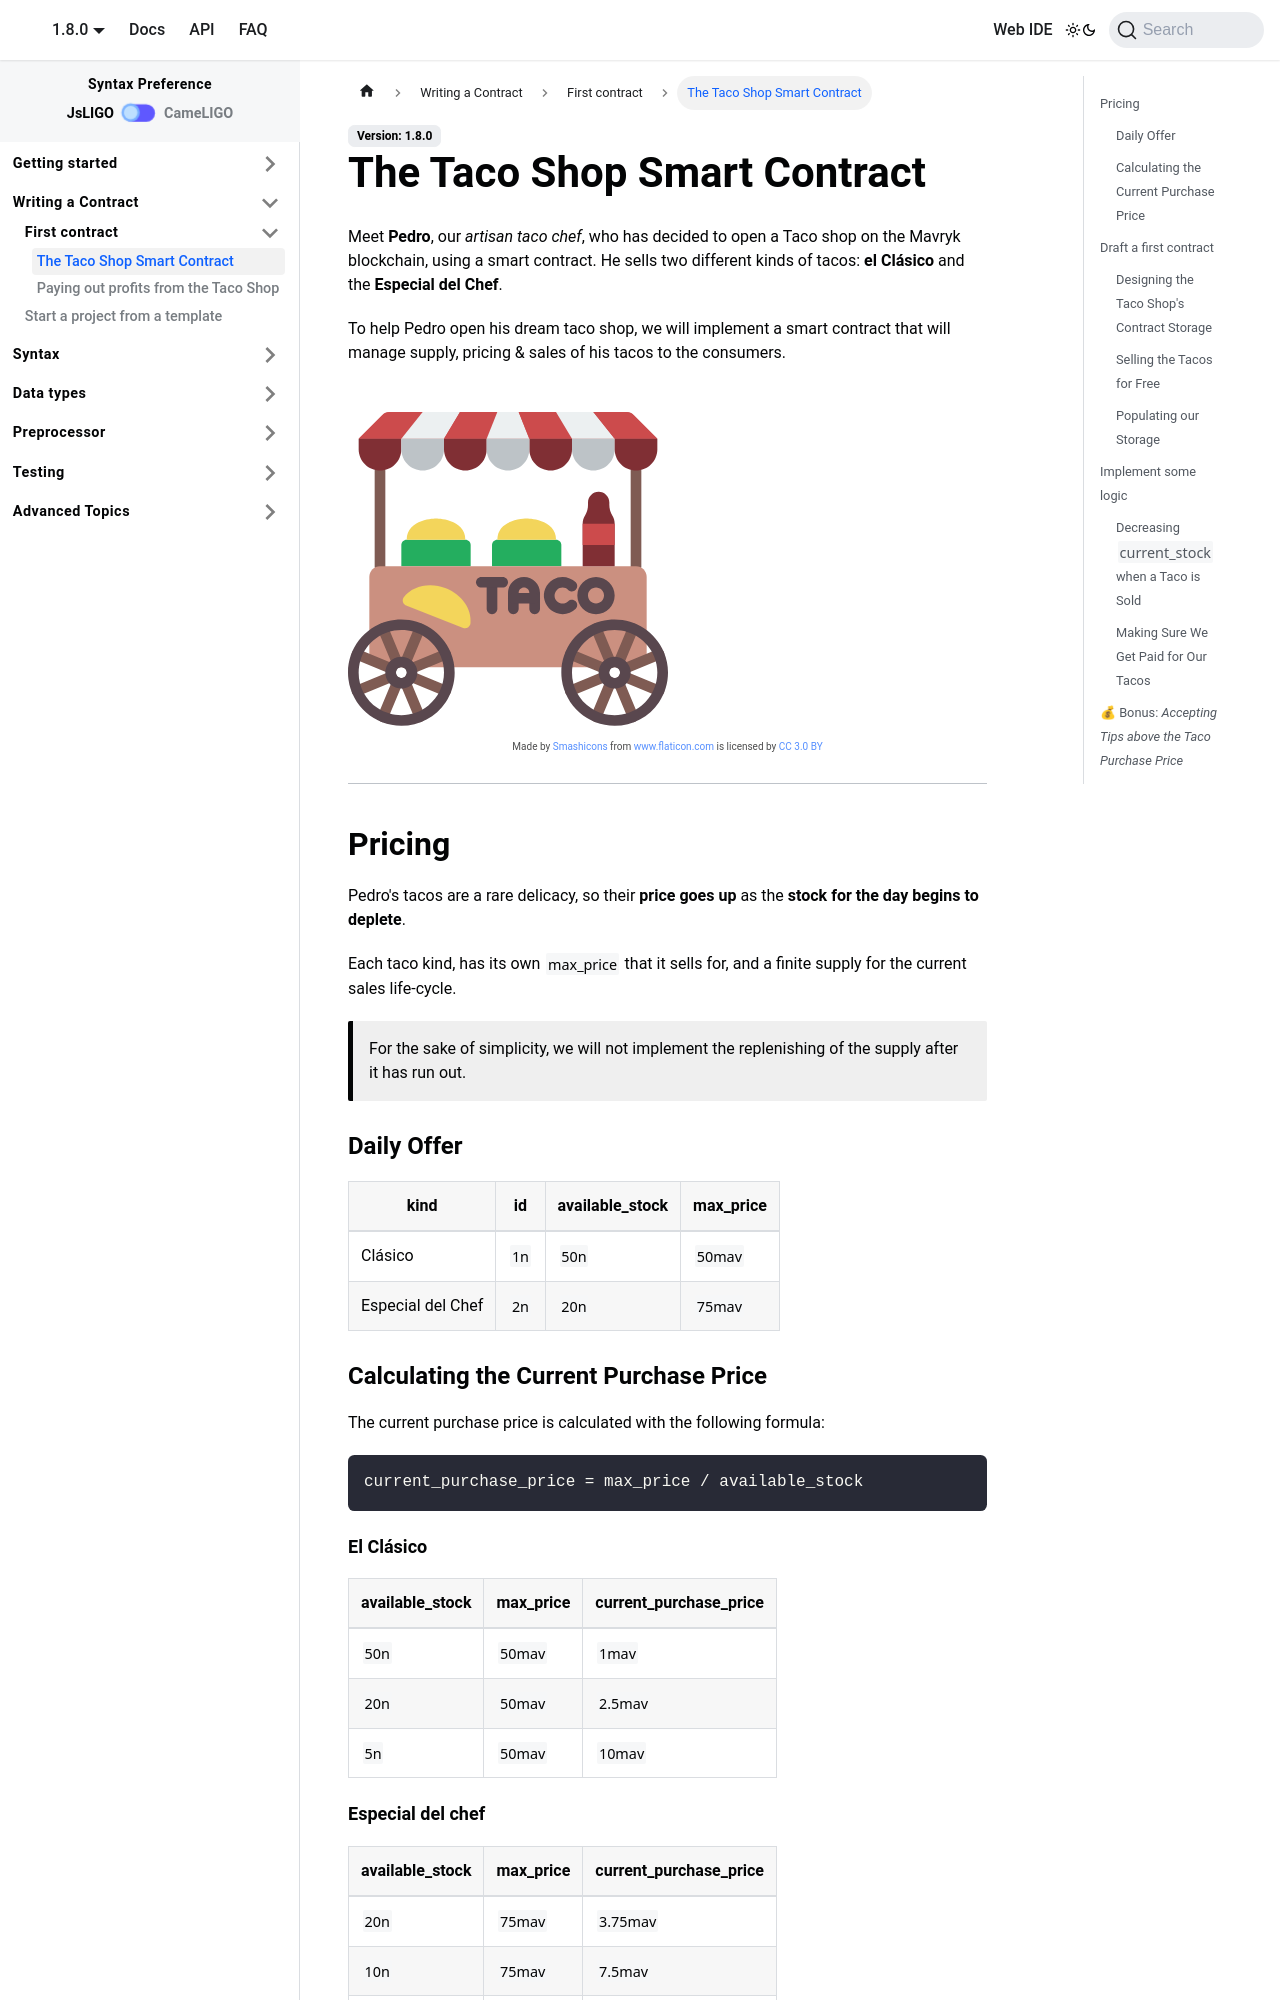

repository: mavryk-network/LIGO · page: docs/tutorials/taco-shop/mavryk-taco-shop-smart-contract/index.html · generator: docusaurus

---
id: mavryk-taco-shop-smart-contract
title: The Taco Shop Smart Contract
---

import Syntax from '@theme/Syntax';
import Link from '@docusaurus/Link';

<div>

Meet **Pedro**, our *artisan taco chef*, who has decided to open a
Taco shop on the Mavryk blockchain, using a smart contract. He sells
two different kinds of tacos: **el Clásico** and the **Especial
del Chef**.

To help Pedro open his dream taco shop, we will implement a smart
contract that will manage supply, pricing & sales of his tacos to the
consumers.

<br/>
<img src="/img/tutorials/get-started/mavryk-taco-shop-smart-contract/taco-stand.svg" width="50%" />
<div style={{ opacity: 0.7, textAlign: 'center', fontSize: '10px' }}>Made by <a href="https://www.flaticon.com/authors/smashicons" title="Smashicons">Smashicons</a> from <a href="https://www.flaticon.com/"    title="Flaticon">www.flaticon.com</a> is licensed by <a href="http://creativecommons.org/licenses/by/3.0/" title="Creative Commons BY 3.0" target="_blank">CC 3.0 BY</a></div>
</div>

---

## Pricing

Pedro's tacos are a rare delicacy, so their **price goes up** as the
**stock for the day begins to deplete**.

Each taco kind, has its own `max_price` that it sells for, and a
finite supply for the current sales life-cycle.

> For the sake of simplicity, we will not implement the replenishing
> of the supply after it has run out.

### Daily Offer

|**kind** |id |**available_stock**| **max_price**|
|---|---|---|---|
|Clásico | `1n` | `50n` | `50mav` |
|Especial del Chef | `2n` | `20n` | `75mav` |

### Calculating the Current Purchase Price

The current purchase price is calculated with the following formula:

```cameligo skip
current_purchase_price = max_price / available_stock
```

#### El Clásico
|**available_stock**|**max_price**|**current_purchase_price**|
|---|---|---|
| `50n` | `50mav` | `1mav`|
| `20n` | `50mav` | `2.5mav` |
| `5n` | `50mav` | `10mav` |

#### Especial del chef
|**available_stock**|**max_price**|**current_purchase_price**|
|---|---|---|
| `20n` | `75mav` | `3.75mav` |
| `10n` | `75mav` | `7.5mav`|
| `5n` | `75mav` | `15mav` |

---
## Draft a first contract
### Designing the Taco Shop's Contract Storage

First think to do when you create a smart contract is
think about what gonna be stored onto it.
We know that Pedro's Taco Shop serves two kinds of tacos, so we will
need to manage stock individually, per kind. Let us define a type,
that will keep the `stock` & `max_price` per kind in a record with two
fields. Additionally, we will want to combine our `taco_supply` type
into a map, consisting of the entire offer of Pedro's shop.

**Taco shop's storage**

<Syntax syntax="cameligo">

```cameligo group=TacoShop
type taco_supply = { current_stock : nat ; max_price : mav }

type taco_shop_storage = (nat, taco_supply) map
```

</Syntax>

<Syntax syntax="jsligo">

```jsligo group=TacoShop
export type taco_supply = { current_stock : nat , max_price : mav };

export type taco_shop_storage = map <nat, taco_supply>;
```

</Syntax>

<Syntax syntax="pascaligo">

```pascaligo group=TacoShop
type taco_supply is record [ current_stock : nat ; max_price : mav ]

type taco_shop_storage is map (nat, taco_supply)
```

</Syntax>

Now that the storage is defined, let's interact with it.
